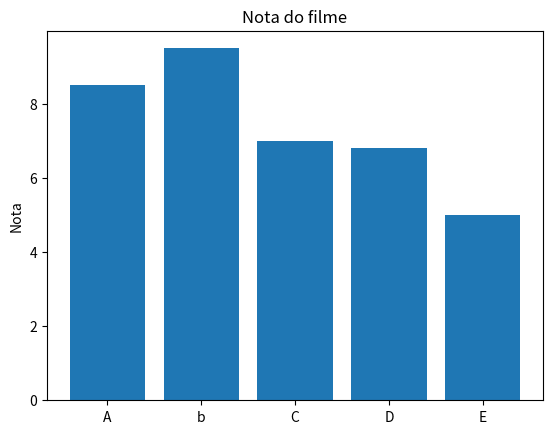

Write Python code to recreate this figure.
#MATPLOTLIB
# import matplotlib.pyplot as plt
# import numpy as np

# #Gráfico de linha
# x = [1,2,4,5,6]
# y = [9,8,4,7,6]

# plt.plot(x,y)
# plt.title("exemplo de linha")
# plt.xlabel("Eixo x")
# plt.ylabel("Eixo y")
# plt.show()

# #Gráfico de BARRA
# categoria = ["A", "B", "c"]
# valores = [10,2,30]

# plt.bar(categoria, valores)
# plt.title("Barras")
# plt.show()

# #Gráfico de PIZZA
# plt.pie(valores, labels=categoria, autopct="%1.1f%%")
# plt.title("Pizza")
# plt.show()

# #Histograma
# dados = np.random.randn(1000)
# plt.hist(dados, bins=30)
# plt.title("Histograma")
# plt.show()

# #Dispersão
# x2 = np.random.rand(50)
# y = x2 + np.random.randn(50) * 0.1

# plt.scatter(x2,y)
# plt.title("Dispersão")
# plt.show()


#=====
# import matplotlib.pyplot as plt
# import numpy as np

# x = np.linspace(0,10,100)

# #usando método de seno do numpy
# y_line = np.sin(x)

# categoria = ["Ação","Comédia","Drama","Terror"]

# valores = [20,40,50,20]

# #Dados por gráfico de dispersão
# x_scatter = np.random.rand(50)

# y_scatter = x_scatter + np.random.randn(50) * 0.1

# #Histograma
# hist_data = np.random.randn(1000)

# fig, axs = plt.subplots(2,2, figsize=(10,8))

# axs[0,0].plot(x,y_line, color="blue", linestyle="--", label="sin(x)")
# axs[0,0].set_title("Gráfico de linha")
# axs[0,0].legend()

# axs[0,1].bar(categoria, valores, color=["green","red","blue","purple"])
# axs[0,1].set_title("Gráfico de barras")

# axs[1,0].scatter(x_scatter, y_scatter, alpha=0.6, color="red")
# axs[1,0].set_title("Gráfico de dispersão")

# axs[1,1].hist(hist_data, bins=30, color="blue", edgecolor="black")
# axs[1,1].set_title("Histograma")

# fig.tight_layout()

# plt.show()


#=====

import matplotlib.pyplot as plt
import numpy as np
import pandas as pd

df = pd.DataFrame({
    "Filme":["A","b","C","D","E"],
    "Nota":[8.5,9.5,7,6.8,5],
    "Receita":[120,80,150,50,60]
})
#Gráfivo de Barras com colunas do Dataframe
plt.bar(df["Filme"],df["Nota"])
plt.title("Nota do filme")
plt.ylabel("Nota")
plt.show()